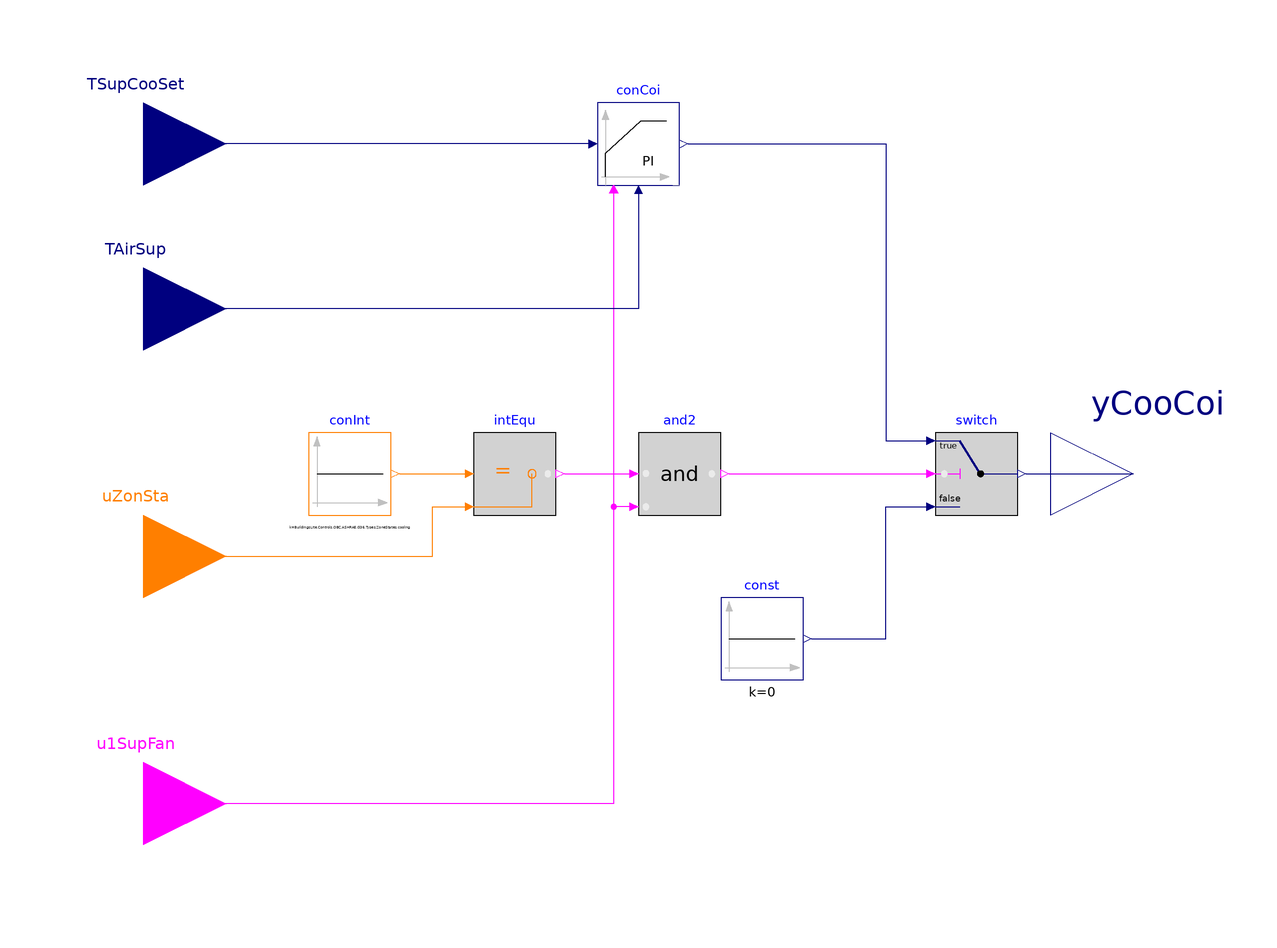

The component connection diagram of the Modelica model below, drawn from its own Placement and Line annotations.

block CoolingCoil "Controller for cooling coil valve"

  parameter BuildingsLite.Controls.OBC.CDL.Types.SimpleController controllerTypeCooCoi=
    BuildingsLite.Controls.OBC.CDL.Types.SimpleController.PI
    "Type of controller"
    annotation (__cdl(ValueInReference=false),
                Dialog(group="Cooling coil loop signal"));
  parameter Real kCooCoi(final unit="1/K")=0.1
    "Gain for cooling coil control loop signal"
    annotation (__cdl(ValueInReference=false),
                Dialog(group="Cooling coil loop signal"));
  parameter Real TiCooCoi(final unit="s")=900
    "Time constant of integrator block for cooling coil control loop signal"
    annotation (__cdl(ValueInReference=false),
                Dialog(group="Cooling coil loop signal",
    enable=controllerTypeCooCoi == BuildingsLite.Controls.OBC.CDL.Types.SimpleController.PI
        or controllerTypeCooCoi == BuildingsLite.Controls.OBC.CDL.Types.SimpleController.PID));
  parameter Real TdCooCoi(final unit="s")=0.1
    "Time constant of derivative block for cooling coil control loop signal"
    annotation (__cdl(ValueInReference=false),
                Dialog(group="Cooling coil loop signal",
      enable=controllerTypeCooCoi == BuildingsLite.Controls.OBC.CDL.Types.SimpleController.PD
          or controllerTypeCooCoi == BuildingsLite.Controls.OBC.CDL.Types.SimpleController.PID));

  BuildingsLite.Controls.OBC.CDL.Interfaces.RealInput TSupCooSet(
    final unit="K",
    final displayUnit="degC",
    final quantity="ThermodynamicTemperature")
    "Cooling supply air temperature setpoint"
    annotation (Placement(transformation(extent={{-140,60},{-100,100}})));
  BuildingsLite.Controls.OBC.CDL.Interfaces.RealInput TAirSup(
    final unit="K",
    final displayUnit="degC",
    final quantity="ThermodynamicTemperature")
    "Supply air temperature measurement"
    annotation (Placement(transformation(extent={{-140,20},{-100,60}})));
  BuildingsLite.Controls.OBC.CDL.Interfaces.IntegerInput uZonSta "Zone state"
    annotation (Placement(transformation(extent={{-140,-40},{-100,0}}),
        iconTransformation(extent={{-140,-60},{-100,-20}})));
  BuildingsLite.Controls.OBC.CDL.Interfaces.BooleanInput u1SupFan
    "Supply fan proven on"
    annotation (Placement(transformation(extent={{-140,-100},{-100,-60}})));
  BuildingsLite.Controls.OBC.CDL.Interfaces.RealOutput yCooCoi
    "Cooling coil valve commanded position"
    annotation (Placement(transformation(extent={{100,-20},{140,20}}),
        iconTransformation(extent={{100,-20},{140,20}})));

  BuildingsLite.Controls.OBC.CDL.Reals.PIDWithReset conCoi(
    final controllerType=controllerTypeCooCoi,
    final k=kCooCoi,
    final Ti=TiCooCoi,
    final Td=TdCooCoi,
    final reverseActing=false)
    "Cooling coil control signal"
    annotation (Placement(transformation(extent={{-10,70},{10,90}})));

protected
  BuildingsLite.Controls.OBC.CDL.Integers.Equal intEqu
    "Logical block to check if zone is in cooling state"
    annotation (Placement(transformation(extent={{-40,-10},{-20,10}})));
  BuildingsLite.Controls.OBC.CDL.Integers.Sources.Constant conInt(
    final k=BuildingsLite.Controls.OBC.ASHRAE.G36.Types.ZoneStates.cooling)
    "Cooling state value"
    annotation (Placement(transformation(extent={{-80,-10},{-60,10}})));
  BuildingsLite.Controls.OBC.CDL.Reals.Switch switch "Switch to assign cooling coil control signal"
    annotation (Placement(transformation(extent={{72,-10},{92,10}})));
  BuildingsLite.Controls.OBC.CDL.Reals.Sources.Constant const(k=0) "Cooling off mode"
    annotation (Placement(transformation(extent={{20,-50},{40,-30}})));
  BuildingsLite.Controls.OBC.CDL.Logical.And and2 "Conditions for cooling state"
    annotation (Placement(transformation(extent={{0,-10},{20,10}})));

equation
  connect(const.y, switch.u3) annotation (Line(points={{42,-40},{60,-40},{60,-8},
          {70,-8}}, color={0,0,127}));
  connect(conCoi.trigger, u1SupFan)
    annotation (Line(points={{-6,68},{-6,-80},{-120,-80}}, color={255,0,255}));
  connect(conCoi.u_s, TSupCooSet)
    annotation (Line(points={{-12,80},{-120,80}}, color={0,0,127}));
  connect(conCoi.u_m, TAirSup)
    annotation (Line(points={{0,68},{0,40},{-120,40}}, color={0,0,127}));
  connect(switch.y, yCooCoi)
    annotation (Line(points={{94,0},{120,0}}, color={0,0,127}));
  connect(intEqu.y, and2.u1) annotation (Line(points={{-18,0},{-2,0}}, color={255,0,255}));
  connect(and2.u2, u1SupFan) annotation (Line(points={{-2,-8},{-6,-8},{-6,-80},
          {-120,-80}}, color={255,0,255}));
  connect(and2.y, switch.u2) annotation (Line(points={{22,0},{70,0}}, color={255,0,255}));
  connect(conInt.y, intEqu.u1)
    annotation (Line(points={{-58,0},{-42,0}},     color={255,127,0}));
  connect(uZonSta, intEqu.u2) annotation (Line(points={{-120,-20},{-50,-20},{
          -50,-8},{-42,-8}},   color={255,127,0}));
  connect(conCoi.y, switch.u1)
    annotation (Line(points={{12,80},{60,80},{60,8},{70,8}}, color={0,0,127}));
annotation (defaultComponentName="cooCoi",
        Icon(coordinateSystem(preserveAspectRatio=false), graphics={
        Rectangle(
        extent={{-100,-100},{100,100}},
        lineColor={0,0,127},
        fillColor={255,255,255},
        fillPattern=FillPattern.Solid),
        Text(
        extent={{-150,150},{150,110}},
        textString="%name",
        textColor={0,0,255})}),
        Diagram(coordinateSystem(
          preserveAspectRatio=false)),
Documentation(info="<html>
<p>
This block outputs the cooling coil control signal if the fan is on and the zone is
in cooling status (see
<a href=\"modelica://BuildingsLite.Controls.OBC.ASHRAE.G36.Types.ZoneStates\">
BuildingsLite.Controls.OBC.ASHRAE.G36.Types.ZoneStates</a>).
Otherwise, the control signal for the coil is set to <code>0</code>.
The implementation is according to the Section 5.18.5.3 of ASHRAE Guideline 36, May 2020.
</p>
</html>",revisions="<html>
<ul>
<li>
August 1, 2020, by Jianjun Hu:<br/>
First implementation based on G36 official version.
</li>
</ul>
</html>"));
end CoolingCoil;